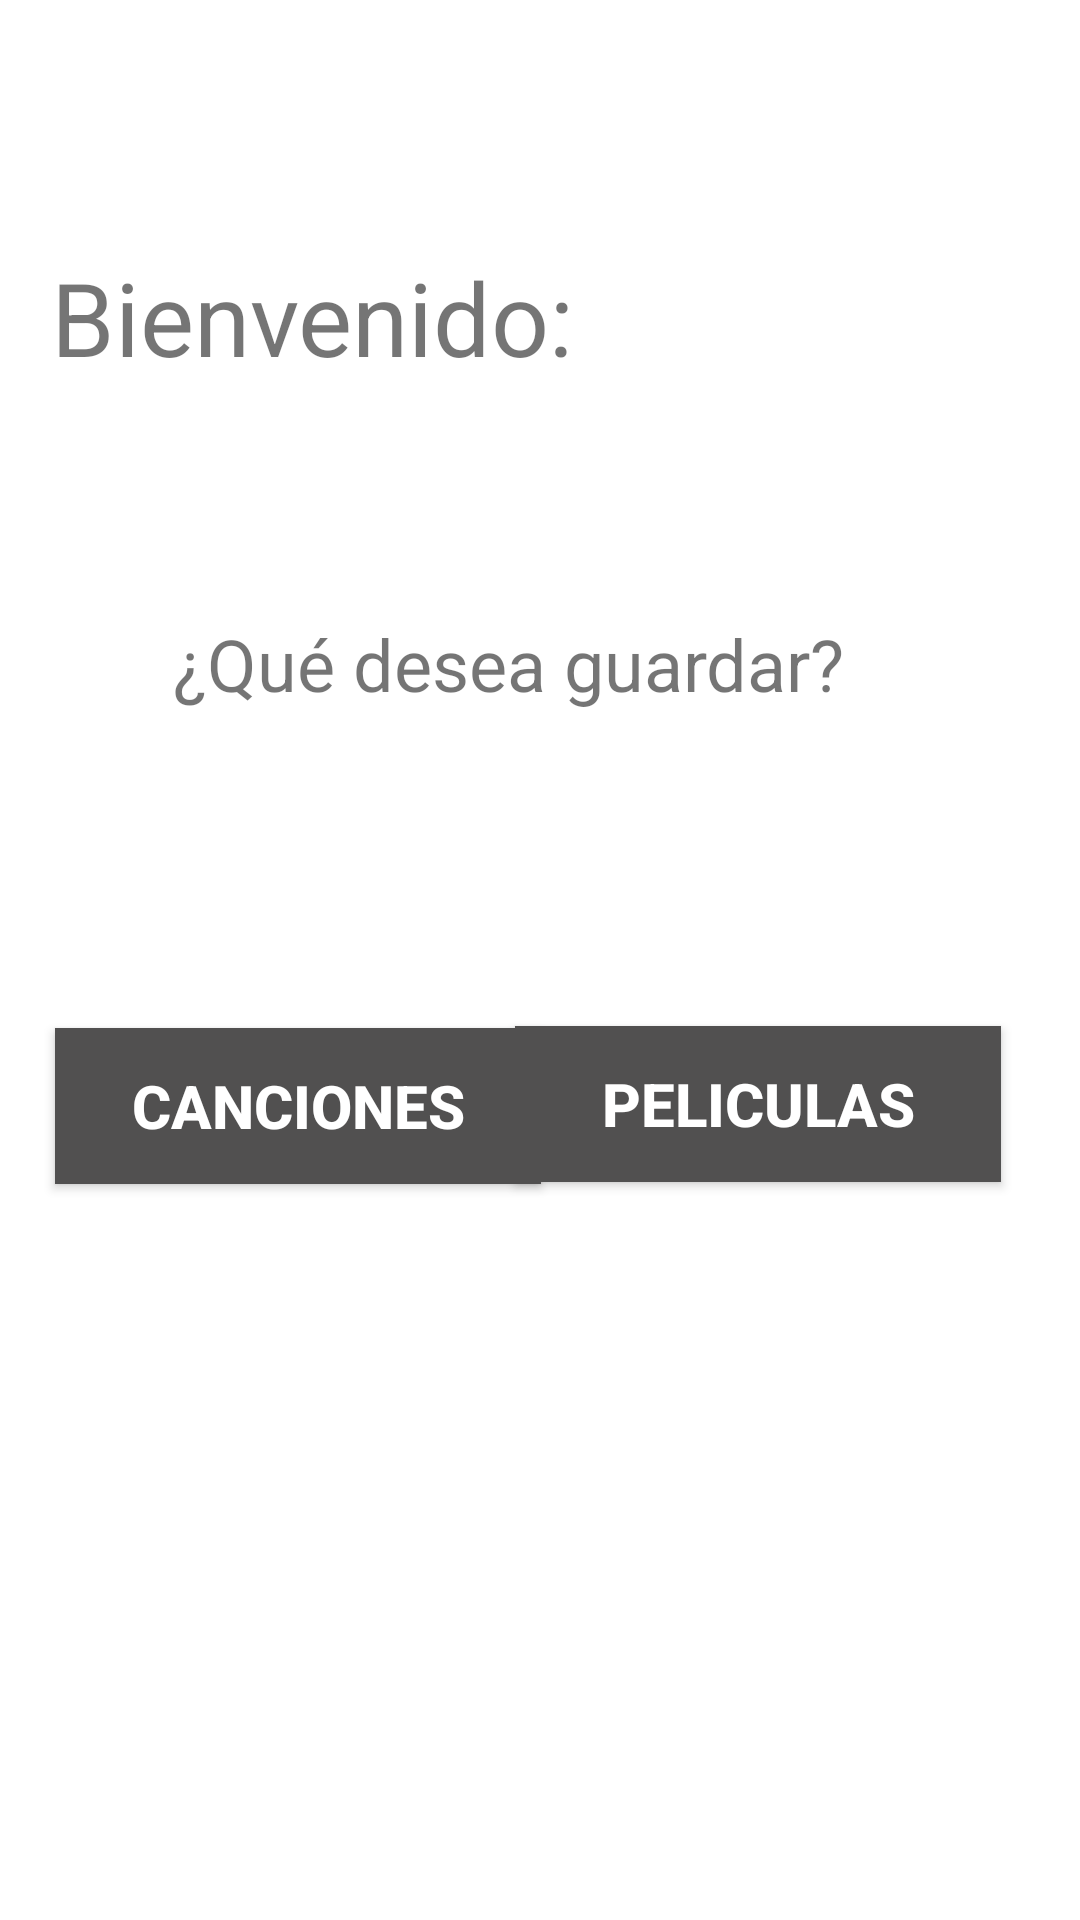

Android layout source for this screen:
<!-- AndroidManifest.xml: application theme Theme.Login2 -->
<!-- res/layout/activity_bienvenido.xml -->
<?xml version="1.0" encoding="utf-8"?>
<androidx.constraintlayout.widget.ConstraintLayout xmlns:android="http://schemas.android.com/apk/res/android"
    xmlns:app="http://schemas.android.com/apk/res-auto"
    xmlns:tools="http://schemas.android.com/tools"
    android:layout_width="match_parent"
    android:layout_height="match_parent"
    android:padding="5dp"
    tools:context=".Bienvenido">

    <Button
        android:id="@+id/button3"
        android:layout_width="162dp"
        android:layout_height="52dp"
        android:background="#515050"
        android:text="@string/text_button_movies"
        android:textColor="@color/white"
        android:textSize="20sp"
        android:textStyle="bold"
        app:layout_constraintBottom_toBottomOf="parent"
        app:layout_constraintEnd_toEndOf="parent"
        app:layout_constraintHorizontal_bias="0.887"
        app:layout_constraintStart_toStartOf="parent"
        app:layout_constraintTop_toTopOf="parent"
        app:layout_constraintVertical_bias="0.583" />

    <Button
        android:id="@+id/button2"
        android:layout_width="162dp"
        android:layout_height="52dp"
        android:background="#515050"
        android:text="@string/text_button_sings"
        android:textColor="@color/white"
        android:textSize="20sp"
        android:textStyle="bold"
        app:layout_constraintBottom_toBottomOf="parent"
        app:layout_constraintEnd_toEndOf="parent"
        app:layout_constraintHorizontal_bias="0.071"
        app:layout_constraintStart_toStartOf="parent"
        app:layout_constraintTop_toTopOf="parent"
        app:layout_constraintVertical_bias="0.584" />

    <TextView
        android:id="@+id/tvBienvenida"
        android:layout_width="376dp"
        android:layout_height="49dp"
        android:layout_marginStart="12dp"
        android:text="@string/bienvenido"
        android:textSize="34sp"
        app:layout_constraintBottom_toBottomOf="parent"
        app:layout_constraintStart_toStartOf="parent"
        app:layout_constraintTop_toTopOf="parent"
        app:layout_constraintVertical_bias="0.134" />

    <TextView
        android:id="@+id/textView4"
        android:layout_width="wrap_content"
        android:layout_height="wrap_content"
        android:layout_marginTop="200dp"
        android:text="@string/bienvenido_opcion"
        android:textSize="24sp"
        app:layout_constraintEnd_toEndOf="parent"
        app:layout_constraintHorizontal_bias="0.417"
        app:layout_constraintStart_toStartOf="parent"
        app:layout_constraintTop_toTopOf="parent" />

</androidx.constraintlayout.widget.ConstraintLayout>
<!-- resources referenced by this layout -->
<resources>
  <color name="white">#FFFFFFFF</color>
  <string name="bienvenido">Bienvenido:</string>
  <string name="bienvenido_opcion">¿Qué desea guardar?</string>
  <string name="text_button_movies">Peliculas</string>
  <string name="text_button_sings">Canciones</string>
  <style name="Theme.Login2" parent="Theme.MaterialComponents.Light.DarkActionBar">
          <item name="colorPrimary">@color/blue</item>
          <item name="colorPrimaryDark">@color/bluedark</item>
          <item name="colorAccent">@color/bluelight</item>
          <item name="colorOnSecondary">@color/teal_200</item>
  
      </style>
  <color name="blue">#03A9F4</color>
  <color name="bluedark">#0288D1</color>
  <color name="bluelight">#B3E5FC</color>
  <color name="teal_200">#FF03DAC5</color>
</resources>
